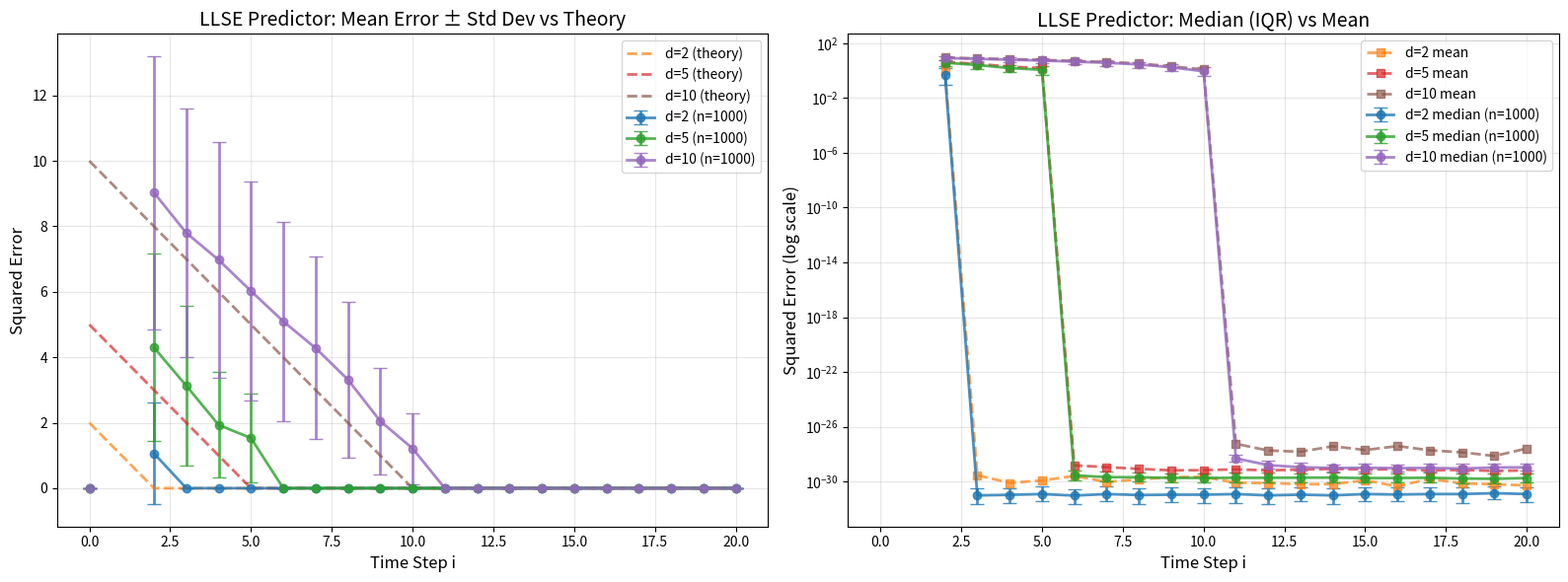
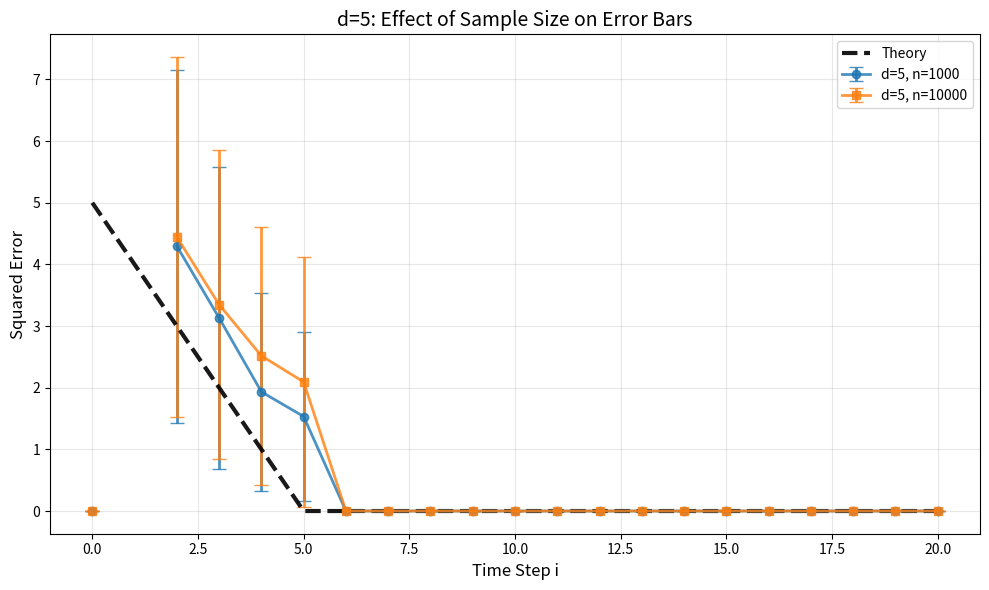

Write Python code to recreate these figures, in order.
import numpy as np
import matplotlib.pyplot as plt

def generate_orthogonal_matrix(d):
    """
    Generate a random d x d orthogonal matrix using QR decomposition.
    
    This creates a random rotation/reflection matrix that preserves lengths.
    """
    # Generate random matrix with standard normal entries
    A = np.random.randn(d, d)
    # QR decomposition: Q is orthogonal, R is upper triangular
    Q, R = np.linalg.qr(A)
    return Q

def simulate_system(U, x0, T):
    """
    Simulate the linear dynamical system x_{i+1} = U * x_i for T time steps.
    
    Args:
        U: d x d orthogonal matrix (the system dynamics)
        x0: d-dimensional initial state
        T: number of time steps to simulate
    
    Returns:
        states: array of shape (T+1, d) containing [x0, x1, ..., xT]
                This is the TRUE trajectory generated by U
    """
    d = len(x0)
    states = np.zeros((T + 1, d))
    states[0] = x0
    
    # Apply U repeatedly to generate the sequence
    for i in range(T):
        states[i + 1] = U @ states[i]
    
    return states

def llse_predict(states, i):
    """
    LLSE predictor: x̂_{i+1} = X_out @ X_in† @ x_i
    
    This implements equation (2) from the problem.
    We use past observations to learn the dynamics and predict the next state.
    
    Args:
        states: array containing x0, x1, ..., x_i (the observed history)
        i: current time step
    
    Returns:
        x̂_{i+1}: predicted next state (or None if i=0)
    """
    if i == 0:
        # Can't predict at i=0 (no history to learn from)
        return None
    
    # X_in = [x0, x1, ..., x_{i-1}]  - these are our "inputs"
    # Shape: (d, i) - each column is a past state
    X_in = states[:i].T
    
    # X_out = [x1, x2, ..., x_i]  - these are our "outputs" (one step ahead)
    # Shape: (d, i) - each column is the next state after corresponding X_in column
    X_out = states[1:i+1].T
    
    # Current state we want to predict from
    x_i = states[i]
    
    # Compute pseudoinverse of X_in
    # This finds the "best" way to represent x_i in terms of past states
    X_in_pinv = np.linalg.pinv(X_in)
    
    # Make prediction using the learned pattern
    # X_in_pinv @ x_i finds coefficients, X_out applies the "one step forward" pattern
    x_hat = X_out @ X_in_pinv @ x_i
    
    return x_hat

def compute_squared_error(x_true, x_pred):
    """
    Compute squared L2 error: ||x_true - x_pred||²
    
    This measures how far off our prediction was.
    """
    if x_pred is None:
        return np.nan
    return np.sum((x_true - x_pred) ** 2)

def analytical_error(d, time_steps):
    """
    Compute the theoretical expected squared error from Problem 3.
    
    Theory says: E[error at step i] = max(0, d - i)
    - For i < d: error = d - i (not enough data to learn all dimensions)
    - For i >= d: error = 0 (have enough data to learn U perfectly)
    
    Args:
        d: dimension of the system
        time_steps: array of time step values
    
    Returns:
        analytical_errors: expected error at each time step
    """
    return np.maximum(0, d - time_steps)

def run_simulation(d, n_trajectories=1000, T=20):
    """
    Run full simulation for given dimension d.
    
    For ONE system U, we test it with many different initial conditions
    to see how well the LLSE predictor works on average.
    
    Args:
        d: dimension of the system
        n_trajectories: number of different initial states to try
        T: number of time steps
    
    Returns:
        all_errors: full array of errors (n_trajectories x T+1)
                   Each row is one trajectory, each column is one time step
    """
    # Generate ONE orthogonal matrix for this dimension
    # This is our "true system" that we'll test the predictor on
    U = generate_orthogonal_matrix(d)
    
    # Store errors for all trajectories
    # Shape: (n_trajectories, T+1)
    all_errors = np.zeros((n_trajectories, T + 1))
    
    print(f"Running {n_trajectories} trajectories for d={d}...")
    
    for traj in range(n_trajectories):
        # Show progress every 100 trajectories
        if (traj + 1) % 100 == 0:
            print(f"  Completed {traj + 1}/{n_trajectories} trajectories")
        
        # Generate random initial state x0 ~ N(0, I_d)
        x0 = np.random.randn(d)
        
        # Simulate the TRUE system using U
        # This gives us the ground truth: [x0, x1, x2, ..., xT]
        states = simulate_system(U, x0, T)
        
        # Now PRETEND we don't know U
        # Try to predict each x_{i+1} using only past observations
        for i in range(T):
            # Predict x_{i+1} using only [x0, ..., xi]
            x_pred = llse_predict(states, i)
            
            # Compare to the TRUE x_{i+1} (from our simulation)
            x_true = states[i + 1]
            
            # Compute squared prediction error
            error = compute_squared_error(x_true, x_pred)
            all_errors[traj, i + 1] = error
    
    return all_errors

def plot_results(results_dict, dimensions, T):
    """
    Create comprehensive plots of the LLSE predictor performance.
    
    Makes two plots:
    1. Linear plot with mean, std, and analytical error
    2. Log-linear plot with median, percentiles, and mean
    """
    time_steps = np.arange(T + 1)
    
    
    fig, (ax1, ax2) = plt.subplots(1, 2, figsize=(16, 6))
    
    for d in dimensions:
        all_errors = results_dict[d]['all_errors']
        n_traj = all_errors.shape[0]
        
        # Compute statistics across trajectories (axis=0)
        mean_errors = np.nanmean(all_errors, axis=0)  # Average error at each time
        std_errors = np.nanstd(all_errors, axis=0)    # Standard deviation at each time
        
        # Plot mean with standard deviation as error bars
        ax1.errorbar(time_steps, mean_errors, yerr=std_errors, 
                    marker='o', label=f'd={d} (n={n_traj})', 
                    linewidth=2, capsize=5, alpha=0.8)
        
        # Plot analytical (theoretical) expected error
        theory = analytical_error(d, time_steps)
        ax1.plot(time_steps, theory, '--', linewidth=2, 
                label=f'd={d} (theory)', alpha=0.7)
    
    ax1.set_xlabel('Time Step i', fontsize=12)
    ax1.set_ylabel('Squared Error', fontsize=12)
    ax1.set_title('LLSE Predictor: Mean Error ± Std Dev vs Theory', fontsize=14)
    ax1.legend()
    ax1.grid(True, alpha=0.3)
    
    
    for d in dimensions:
        all_errors = results_dict[d]['all_errors']
        n_traj = all_errors.shape[0]
        
        # Compute median and percentiles across trajectories
        median_errors = np.nanmedian(all_errors, axis=0)  # Median error at each time
        p25 = np.nanpercentile(all_errors, 25, axis=0)    # 25th percentile
        p75 = np.nanpercentile(all_errors, 75, axis=0)    # 75th percentile
        mean_errors = np.nanmean(all_errors, axis=0)      # Mean for comparison
        
        # Plot median with IQR (interquartile range) as error bars
        # Error bars go from 25th to 75th percentile
        ax2.errorbar(time_steps, median_errors, 
                    yerr=[median_errors - p25, p75 - median_errors],
                    marker='o', label=f'd={d} median (n={n_traj})', 
                    linewidth=2, capsize=5, alpha=0.8)
        
        # Plot mean on the same graph for comparison
        ax2.plot(time_steps, mean_errors, '--', marker='s',
                label=f'd={d} mean', linewidth=2, alpha=0.7)
    
    ax2.set_xlabel('Time Step i', fontsize=12)
    ax2.set_ylabel('Squared Error (log scale)', fontsize=12)
    ax2.set_title('LLSE Predictor: Median (IQR) vs Mean', fontsize=14)
    ax2.set_yscale('log')  # Log scale on y-axis
    ax2.legend()
    ax2.grid(True, alpha=0.3)
    
    plt.tight_layout()
    plt.show()

def analyze_results(results_dict, dimensions, T):
    """
    Print detailed analysis of the results to answer the questions.
    """
    print("\n" + "="*70)
    print("ANALYSIS OF RESULTS")
    print("="*70)
    
    time_steps = np.arange(T + 1)
    
    for d in dimensions:
        all_errors = results_dict[d]['all_errors']
        n_traj = all_errors.shape[0]
        
        print(f"\n--- Dimension d={d} (n={n_traj} trajectories) ---")
        
        # Compute statistics
        mean_errors = np.nanmean(all_errors, axis=0)
        std_errors = np.nanstd(all_errors, axis=0)
        median_errors = np.nanmedian(all_errors, axis=0)
        theory = analytical_error(d, time_steps)
        
        # Check a few key time steps
        print(f"\nTime step i=1:")
        print(f"  Simulated mean: {mean_errors[1]:.3f} ± {std_errors[1]:.3f}")
        print(f"  Theory: {theory[1]:.3f}")
        print(f"  Within 1 std dev? {abs(mean_errors[1] - theory[1]) <= std_errors[1]}")
        
        print(f"\nTime step i={d} (critical point where theory hits 0):")
        print(f"  Simulated mean: {mean_errors[d]:.3f} ± {std_errors[d]:.3f}")
        print(f"  Theory: {theory[d]:.3f}")
        print(f"  Within 1 std dev? {abs(mean_errors[d] - theory[d]) <= std_errors[d]}")
        
        print(f"\nTime step i={T}:")
        print(f"  Simulated mean: {mean_errors[T]:.3f} ± {std_errors[T]:.3f}")
        print(f"  Theory: {theory[T]:.3f}")
        
        # Compare mean vs median
        print(f"\n--- Mean vs Median Comparison ---")
        # Look at early time steps where error is high
        early_steps = range(1, min(d+1, T+1))
        for i in early_steps:
            if mean_errors[i] > median_errors[i]:
                print(f"  Step {i}: Mean ({mean_errors[i]:.3f}) > Median ({median_errors[i]:.3f})")
            else:
                print(f"  Step {i}: Mean ({mean_errors[i]:.3f}) ≤ Median ({median_errors[i]:.3f})")
        
        print(f"\nWhy is mean often > median?")
        print(f"  The error distribution is RIGHT-SKEWED (has outliers on the high end).")
        print(f"  Occasionally the predictor makes very bad predictions (large errors),")
        print(f"  which pull the mean up, but don't affect the median as much.")



# Run simulations for d = 2, 5, 10
dimensions = [2, 5, 10]
T = 20  # 20 time steps

# First run with n=1000
print("\n" + "="*70)
print("RUNNING WITH n=1000 TRAJECTORIES")
print("="*70)

results_1000 = {}
for d in dimensions:
    all_errors = run_simulation(d, n_trajectories=1000, T=T)
    results_1000[d] = {'all_errors': all_errors}

plot_results(results_1000, dimensions, T)
analyze_results(results_1000, dimensions, T)

# Now run with n=10000 to see if error bars shrink
print("\n" + "="*70)
print("RUNNING WITH n=10000 TRAJECTORIES")
print("="*70)
print("This will take longer (~10x more time)...")

# Run only for d=5 to save time (you can add others if desired)
results_10000 = {}
d = 5
all_errors = run_simulation(d, n_trajectories=10000, T=T)
results_10000[d] = {'all_errors': all_errors}

# Plot comparison: n=1000 vs n=10000
print("\n" + "="*70)
print("COMPARING n=1000 vs n=10000")
print("="*70)

fig, ax = plt.subplots(1, 1, figsize=(10, 6))
time_steps = np.arange(T + 1)

# Plot n=1000 results
all_errors_1000 = results_1000[d]['all_errors']
mean_1000 = np.nanmean(all_errors_1000, axis=0)
std_1000 = np.nanstd(all_errors_1000, axis=0)

ax.errorbar(time_steps, mean_1000, yerr=std_1000,
           marker='o', label=f'd={d}, n=1000',
           linewidth=2, capsize=5, alpha=0.8)

# Plot n=10000 results
all_errors_10000 = results_10000[d]['all_errors']
mean_10000 = np.nanmean(all_errors_10000, axis=0)
std_10000 = np.nanstd(all_errors_10000, axis=0)

ax.errorbar(time_steps, mean_10000, yerr=std_10000,
           marker='s', label=f'd={d}, n=10000',
           linewidth=2, capsize=5, alpha=0.8)

# Plot theory
theory = analytical_error(d, time_steps)
ax.plot(time_steps, theory, '--', linewidth=3,
       label='Theory', alpha=0.9, color='black')

ax.set_xlabel('Time Step i', fontsize=12)
ax.set_ylabel('Squared Error', fontsize=12)
ax.set_title(f'd={d}: Effect of Sample Size on Error Bars', fontsize=14)
ax.legend()
ax.grid(True, alpha=0.3)
plt.tight_layout()
plt.show()

print(f"\nError bar comparison for d={d}:")
print(f"  At i=1:")
print(f"    n=1000:  std = {std_1000[1]:.3f}")
print(f"    n=10000: std = {std_10000[1]:.3f}")
print(f"    Ratio: {std_1000[1]/std_10000[1]:.2f}x")
print(f"\n  Theory predicts ratio ≈ √10 ≈ 3.16x")
print(f"  More samples → smaller error bars → more precise estimate!")
